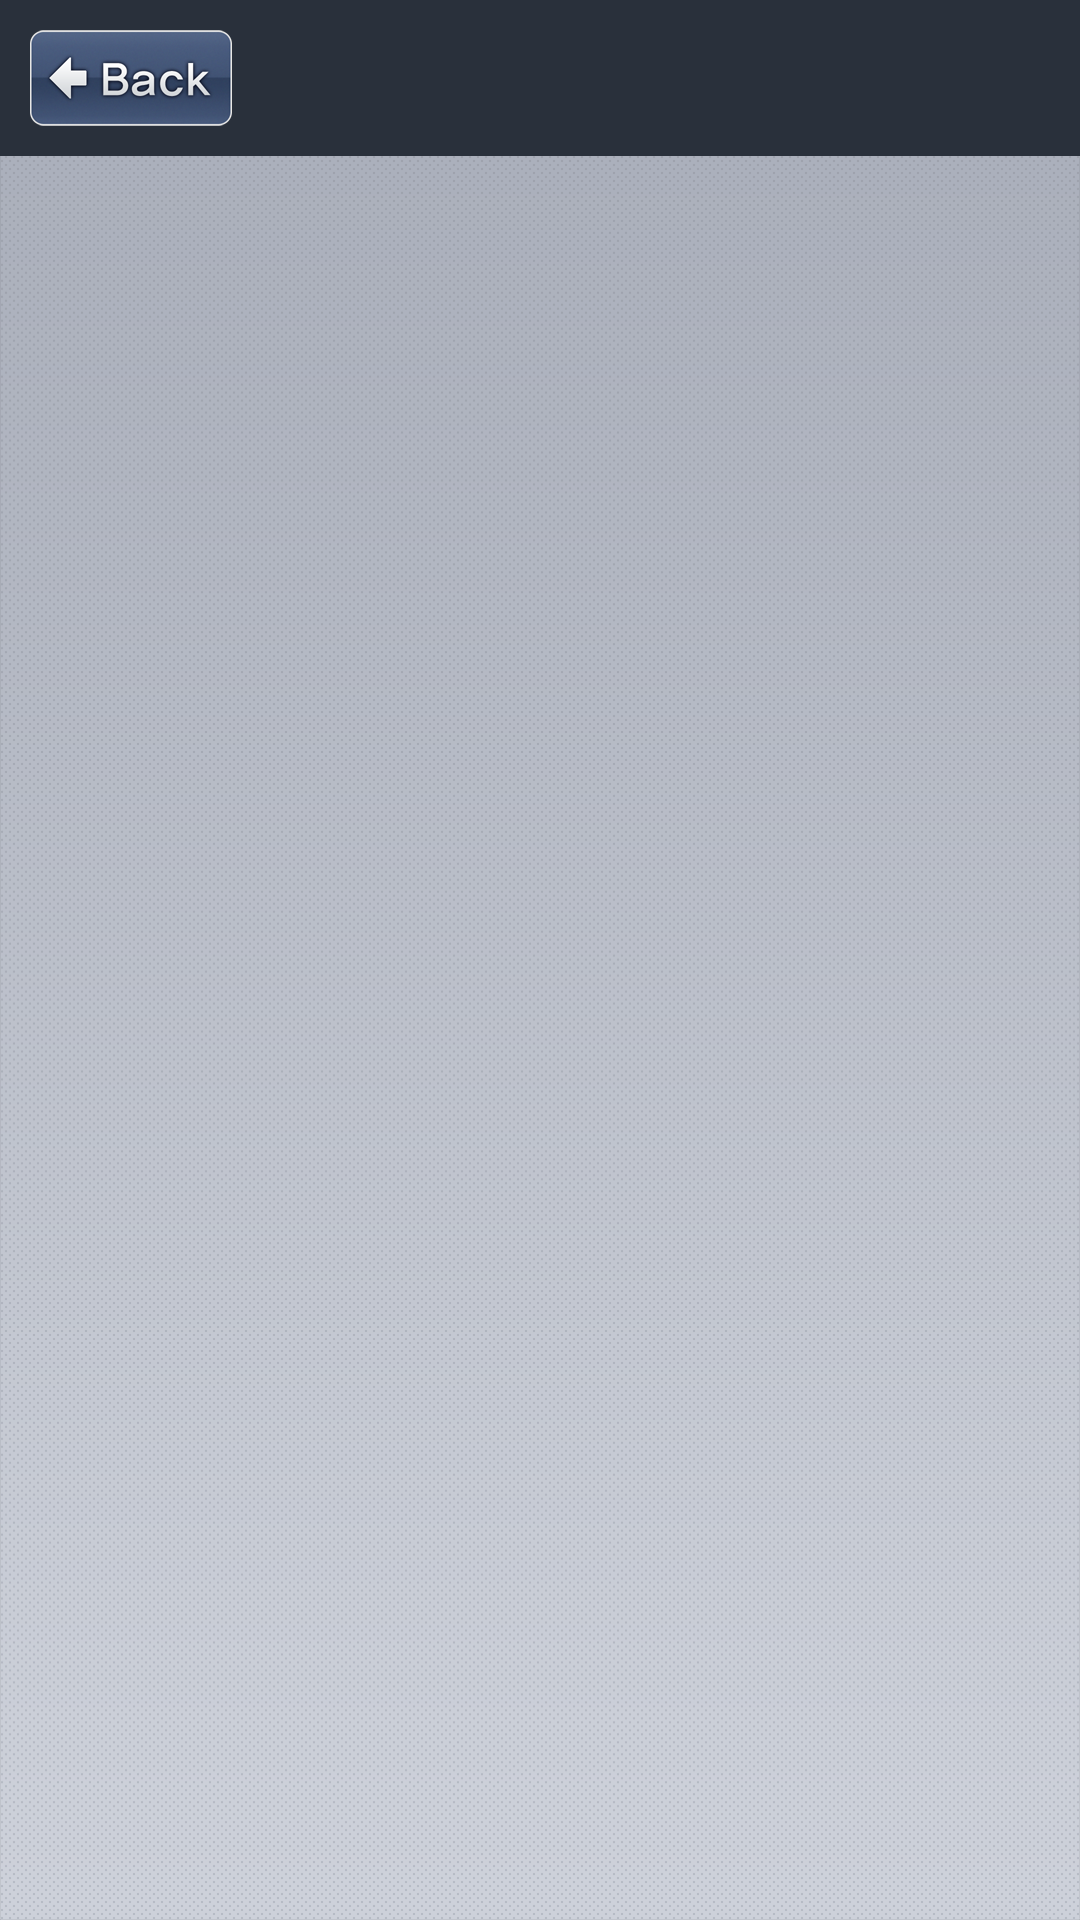

Produce the Android XML layout that renders to this screen, including the resource entries it uses.
<!-- AndroidManifest.xml: activity theme android:Theme.NoTitleBar.Fullscreen -->
<!-- res/layout/activity_list.xml -->
<LinearLayout xmlns:android="http://schemas.android.com/apk/res/android"
    xmlns:tools="http://schemas.android.com/tools"
    android:layout_width="match_parent"
    android:layout_height="match_parent"
    android:orientation="vertical"
    tools:context="${relativePackage}.${activityClass}" >

    <RelativeLayout
        android:layout_width="match_parent"
        android:layout_height="wrap_content"
        android:background="@color/bg"
        android:padding="@dimen/drawPadding" >

        <Button
            android:id="@+id/list_back"
            android:layout_width="wrap_content"
            android:layout_height="wrap_content"
            android:background="@drawable/selector_list_back"
            android:onClick="onClick" />

        <TextView
            android:id="@+id/list_title"
            android:layout_width="wrap_content"
            android:layout_height="wrap_content"
            android:layout_centerInParent="true"
            android:singleLine="true"
            android:textColor="@android:color/white"
            android:textSize="20sp" />

        <Button
            android:id="@+id/list_close"
            android:layout_width="wrap_content"
            android:layout_height="wrap_content"
            android:layout_alignParentRight="true"
            android:background="@drawable/selector_list_close"
            android:onClick="onClick"
            android:visibility="gone" />
    </RelativeLayout>

    <FrameLayout
        android:id="@+id/fragment_container"
        android:layout_width="match_parent"
        android:layout_height="0dp"
        android:layout_weight="1"
        android:background="@drawable/ic_list_bg" >
    </FrameLayout>

</LinearLayout>
<!-- resources referenced by this layout -->
<resources>
  <color name="bg">#29303B</color>
  <dimen name="drawPadding">10dp</dimen>
  <!-- drawable ic_list_bg: png bitmap (drawable-xxhdpi, 83261 bytes) -->
  <!-- drawable selector_list_back (drawable) -->
  <?xml version="1.0" encoding="utf-8"?>
  
  <selector xmlns:android="http://schemas.android.com/apk/res/android">
  
      <item android:drawable="@drawable/ic_list_back_press" android:state_pressed="true"/>
      <item android:drawable="@drawable/ic_list_back"/>
  
  </selector>
  <!-- drawable selector_list_close (drawable) -->
  <?xml version="1.0" encoding="utf-8"?>
  
  <selector xmlns:android="http://schemas.android.com/apk/res/android">
  
      <item android:drawable="@drawable/ic_list_close_press" android:state_pressed="true"/>
      <item android:drawable="@drawable/ic_list_close"/>
  
  </selector>
  <!-- drawable ic_list_back_press: png bitmap (drawable-xxhdpi, 27346 bytes) -->
  <!-- drawable ic_list_back: png bitmap (drawable-xxhdpi, 30672 bytes) -->
  <!-- drawable ic_list_close_press: png bitmap (drawable-xxhdpi, 16293 bytes) -->
  <!-- drawable ic_list_close: png bitmap (drawable-xxhdpi, 16706 bytes) -->
</resources>
